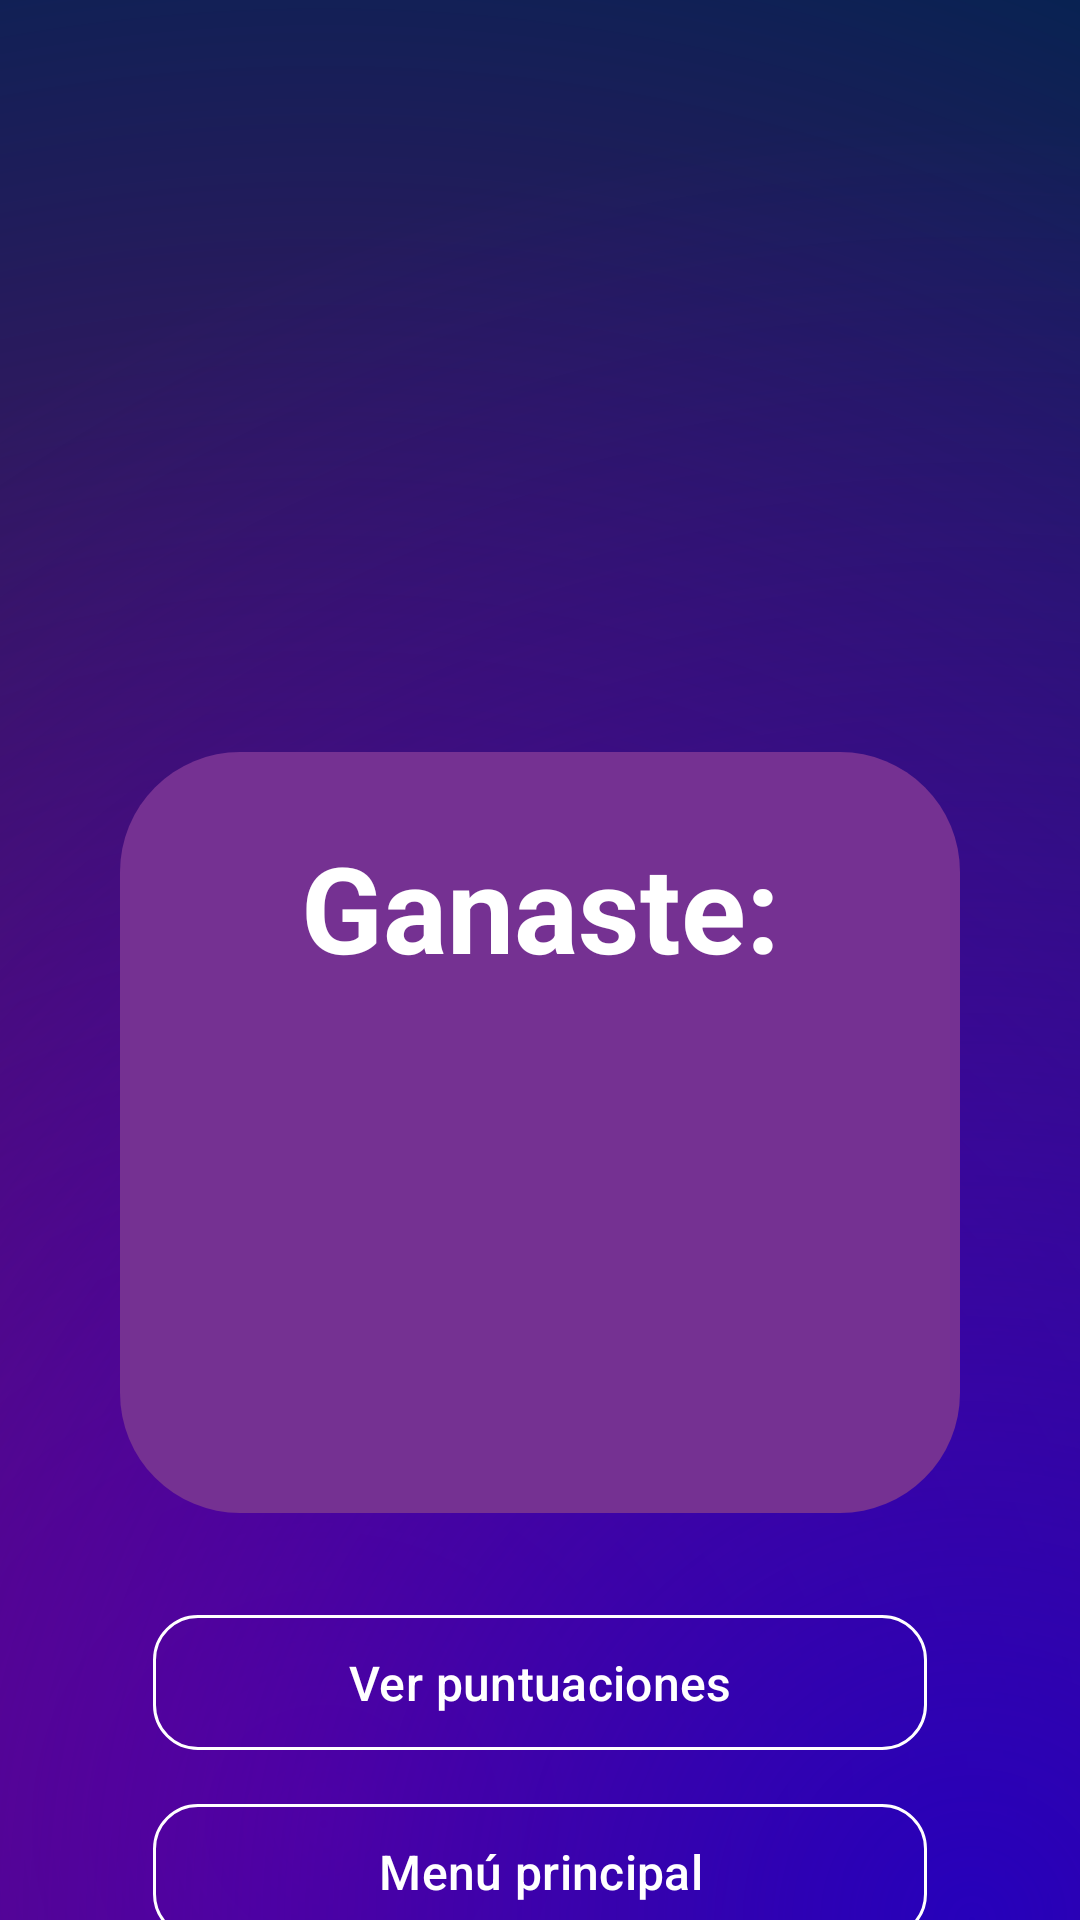

Reconstruct the res/layout file that produces this screen, plus the resources it refers to.
<!-- AndroidManifest.xml: application theme Theme.QuizMillionApp -->
<!-- res/layout/activity_resultado.xml -->
<?xml version="1.0" encoding="utf-8"?>
<androidx.constraintlayout.widget.ConstraintLayout
    xmlns:android="http://schemas.android.com/apk/res/android"
    xmlns:app="http://schemas.android.com/apk/res-auto"
    xmlns:tools="http://schemas.android.com/tools"
    android:layout_width="match_parent"
    android:layout_height="match_parent"
    android:background="@drawable/background_gradient"
    android:fitsSystemWindows="true"
    android:focusableInTouchMode="true"
    tools:context=".ResultadoActivity">

    <androidx.appcompat.widget.Toolbar
        android:id="@+id/my_toolbar"
        android:layout_width="match_parent"
        android:layout_height="?attr/actionBarSize"
        android:background="#00000000"
        android:paddingEnd="20dp"
        android:paddingStart="20dp"
        app:layout_constraintTop_toTopOf="parent"
        app:popupTheme="@style/ThemeOverlay.AppCompat.Light" />

    <androidx.constraintlayout.widget.Guideline
        android:id="@+id/gl_top"
        android:layout_width="wrap_content"
        android:layout_height="wrap_content"
        android:orientation="horizontal"
        app:layout_constraintGuide_percent="0.05" />

    <androidx.constraintlayout.widget.Guideline
        android:id="@+id/gl_bottom_area"
        android:layout_width="wrap_content"
        android:layout_height="wrap_content"
        android:orientation="horizontal"
        app:layout_constraintGuide_percent="0.72" />

    <ImageView
        android:id="@+id/img_logo_top"
        android:layout_width="0dp"
        android:layout_height="80dp"
        android:layout_marginStart="70dp"
        android:layout_marginEnd="70dp"
        android:contentDescription="@string/app_name"
        android:scaleType="centerCrop"
        app:layout_constraintEnd_toEndOf="parent"
        app:layout_constraintHorizontal_bias="0.0"
        app:layout_constraintStart_toStartOf="parent"
        app:layout_constraintTop_toBottomOf="@+id/my_toolbar"
        app:srcCompat="@drawable/lettering_quizmillion" />


    <TextView
        android:id="@+id/tv_banner_mensaje"
        android:layout_width="match_parent"
        android:layout_height="wrap_content"
        android:layout_marginTop="10dp"
        android:fontFamily="@font/poppinsbold"
        android:gravity="center"
        android:includeFontPadding="false"
        android:paddingVertical="15dp"
        android:textColor="@color/white"
        android:textSize="40sp"
        android:textStyle="bold"
        app:layout_constraintTop_toBottomOf="@id/img_logo_top"
        tools:text="¡HAS GANADO!" />

    <androidx.constraintlayout.widget.ConstraintLayout
        android:id="@+id/card_resultado"
        android:layout_width="0dp"
        android:layout_height="wrap_content"
        android:layout_marginTop="20dp"
        android:layout_marginStart="40dp"
        android:layout_marginEnd="40dp"
        android:background="@drawable/bg_card_resultado"
        android:padding="25dp"
        app:layout_constraintTop_toBottomOf="@id/tv_banner_mensaje"
        app:layout_constraintStart_toStartOf="parent"
        app:layout_constraintEnd_toEndOf="parent">

        <TextView
            android:id="@+id/tv_ganaste"
            android:layout_width="wrap_content"
            android:layout_height="wrap_content"
            android:text="Ganaste:"
            android:textColor="@color/white"
            android:textSize="40sp"
            android:textStyle="bold"
            app:layout_constraintTop_toTopOf="parent"
            app:layout_constraintStart_toStartOf="parent"
            app:layout_constraintEnd_toEndOf="parent"/>

        

        <ImageView
            android:id="@+id/img_premio"
            android:layout_width="190dp"
            android:layout_height="90dp"
            android:layout_marginTop="10dp"
            android:scaleType="fitCenter"
            app:layout_constraintTop_toBottomOf="@id/tv_ganaste"
            app:layout_constraintStart_toStartOf="parent"
            app:layout_constraintEnd_toEndOf="parent"/>

        <TextView
            android:id="@+id/tv_frase_graciosa"
            android:layout_width="0dp"
            android:layout_height="wrap_content"
            android:layout_marginTop="10dp"
            android:gravity="center"
            android:textColor="@color/white"
            android:textSize="30sp"
            app:layout_constraintTop_toBottomOf="@id/img_premio"
            app:layout_constraintStart_toStartOf="parent"
            app:layout_constraintEnd_toEndOf="parent"
            tools:text= "¡Eres el nuevo millonario!"/>

    </androidx.constraintlayout.widget.ConstraintLayout>

    <LinearLayout
        android:id="@+id/layout_botones_final"
        android:layout_width="0dp"
        android:layout_height="wrap_content"
        android:layout_marginTop="30dp"
        android:orientation="vertical"
        android:paddingHorizontal="45dp"
        app:layout_constraintTop_toBottomOf="@id/card_resultado"
        app:layout_constraintStart_toStartOf="parent"
        app:layout_constraintEnd_toEndOf="parent">

        <com.google.android.material.button.MaterialButton
            android:id="@+id/btn_ver_puntuaciones"
            style="?attr/materialButtonOutlinedStyle"
            android:layout_width="match_parent"
            android:layout_height="53dp"
            android:layout_marginStart="6dp"
            android:layout_marginEnd="6dp"
            android:layout_marginBottom="10dp"
            android:textSize="16sp"
            android:text="Ver puntuaciones"
            android:textColor="@color/white"
            app:cornerRadius="15dp"
            app:strokeColor="@color/white"/>

        <com.google.android.material.button.MaterialButton
            android:id="@+id/btn_menu_principal"
            style="?attr/materialButtonOutlinedStyle"
            android:layout_width="match_parent"
            android:layout_height="53dp"
            android:layout_marginStart="6dp"
            android:layout_marginEnd="6dp"
            android:layout_marginBottom="10dp"
            android:textSize="16sp"
            android:text="Menú principal"
            android:textColor="@color/white"
            app:cornerRadius="15dp"
            app:strokeColor="@color/white"/>


    </LinearLayout>

    <androidx.constraintlayout.widget.ConstraintLayout
        android:id="@+id/layout_carga"
        android:layout_width="match_parent"
        android:layout_height="match_parent"
        android:background="@drawable/background_gradient"
        android:visibility="gone"
        android:elevation="20dp">

        <ProgressBar
            android:id="@+id/pb_loader_grande"
            style="?android:attr/progressBarStyleLarge"
            android:layout_width="wrap_content"
            android:layout_height="wrap_content"
            android:indeterminateTint="#FFFFFF"
            app:layout_constraintTop_toTopOf="parent"
            app:layout_constraintBottom_toBottomOf="parent"
            app:layout_constraintStart_toStartOf="parent"
            app:layout_constraintEnd_toEndOf="parent" />

        <TextView
            android:layout_width="wrap_content"
            android:layout_height="wrap_content"
            android:layout_marginTop="20dp"
            android:text="Recuperando tu premio..."
            android:textColor="#FFFFFF"
            android:textSize="18sp"
            app:layout_constraintTop_toBottomOf="@id/pb_loader_grande"
            app:layout_constraintStart_toStartOf="parent"
            app:layout_constraintEnd_toEndOf="parent" />
    </androidx.constraintlayout.widget.ConstraintLayout>

</androidx.constraintlayout.widget.ConstraintLayout>
<!-- resources referenced by this layout -->
<resources>
  <color name="white">#FFFFFFFF</color>
  <!-- drawable background_gradient (drawable) -->
  <?xml version="1.0" encoding="utf-8"?>
  <layer-list xmlns:android="http://schemas.android.com/apk/res/android">
  
      <item>
          <color android:color="@color/colorPrimaryDark" />
      </item>
  
      <item>
          <shape>
              <gradient
                  android:type="radial"
                  android:gradientRadius="700dp"
                  android:startColor="@color/colorBackground"
                  android:endColor="#008F0081"
                  android:centerX="0.3"
                  android:centerY="0.95" />
          </shape>
      </item>
  
      <item>
          <shape>
              <gradient
                  android:type="radial"
                  android:gradientRadius="600dp"
                  android:startColor="@color/colorGradient"
                  android:endColor="#00FFFFFF"
                  android:centerX="0.9"
                  android:centerY="1.0" />
          </shape>
      </item>
  
  </layer-list>
  <!-- drawable bg_card_resultado (drawable) -->
  <shape xmlns:android="http://schemas.android.com/apk/res/android">
      <solid android:color="@color/colorPrimary"/>
      <corners android:radius="40dp"/>
  </shape>
  <string name="app_name">QuizMillion</string>
  <style name="Theme.QuizMillionApp" parent="Base.Theme.QuizMillionApp" />
  <color name="colorPrimaryDark">#00244f</color>
  <color name="colorBackground">#8f0081</color>
  <color name="colorGradient">#2600ba</color>
  <color name="colorPrimary">#753192</color>
  <style name="Base.Theme.QuizMillionApp" parent="Theme.Material3.DayNight.NoActionBar">
          <item name="colorPrimary">@color/colorPrimary</item>
      </style>
</resources>
